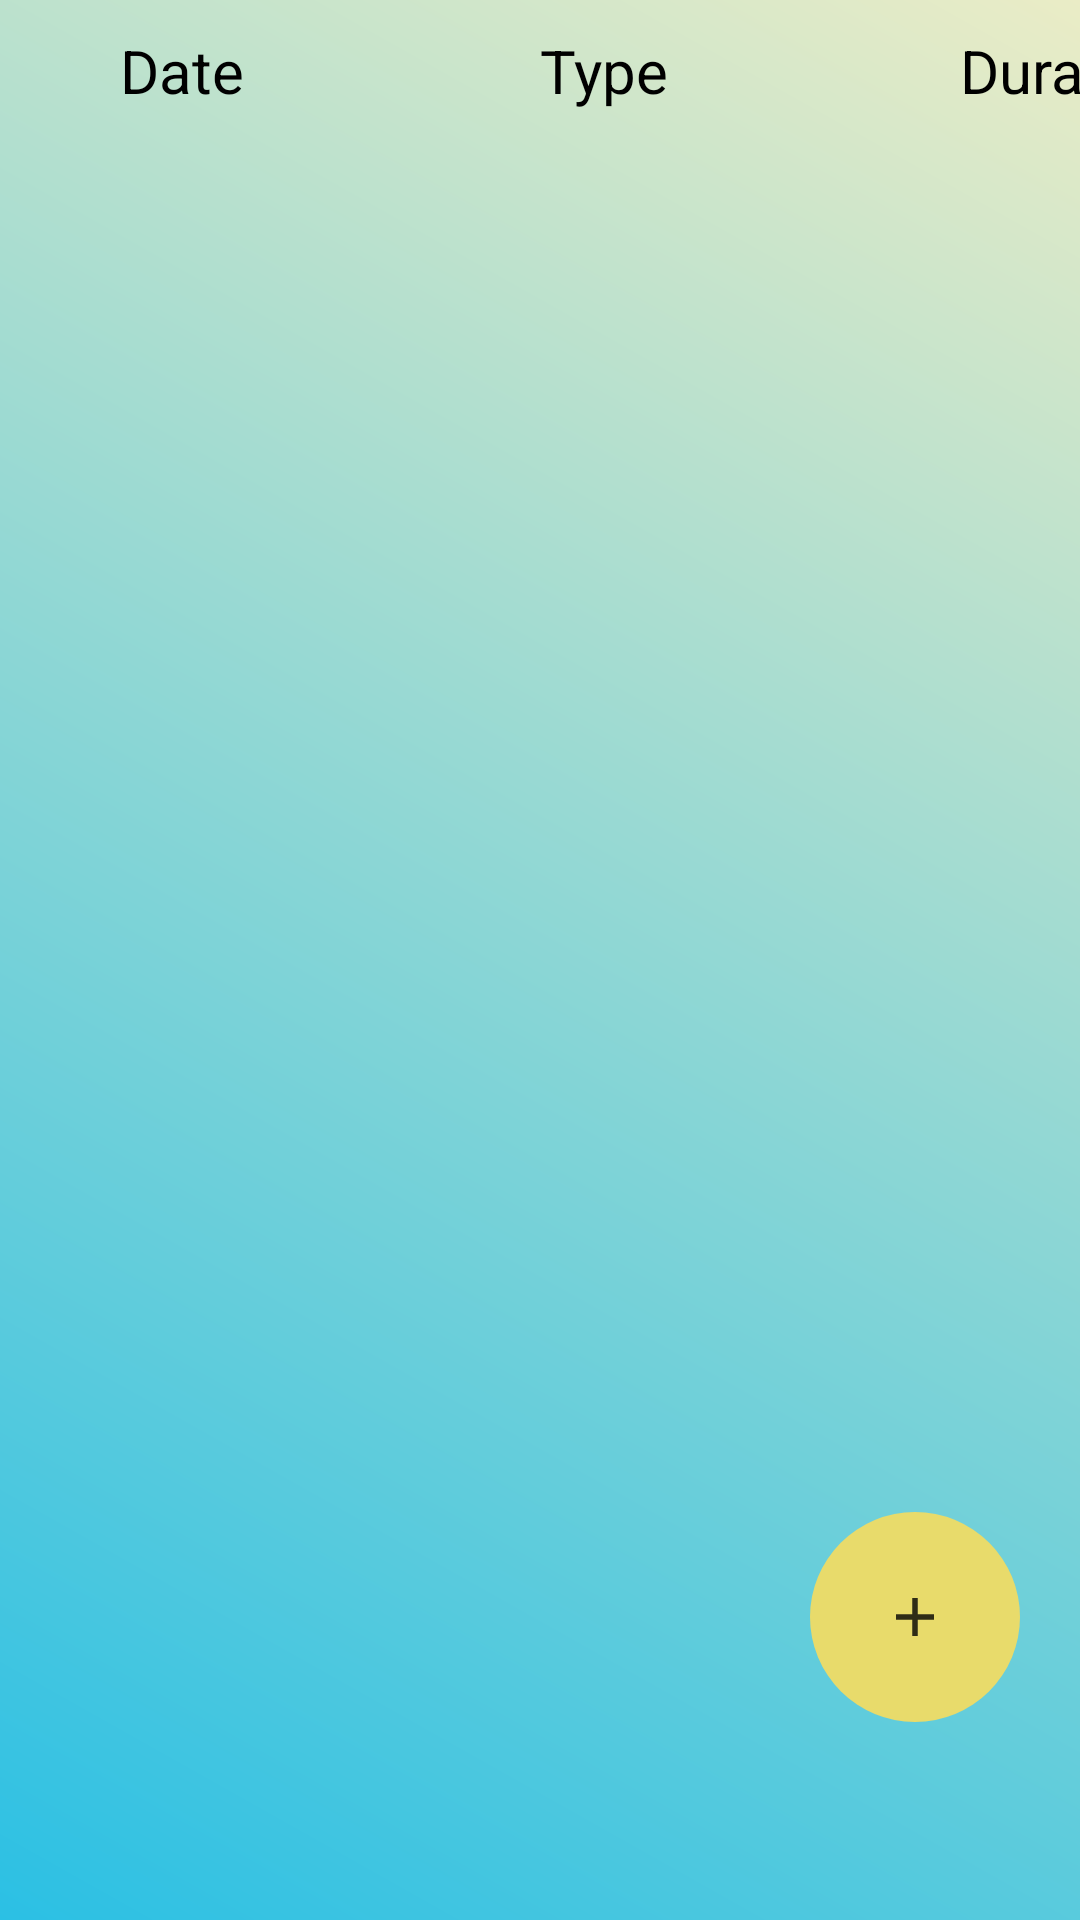

Layout XML and referenced resources for this Android screen:
<!-- AndroidManifest.xml: application theme Theme.MyFinalProject -->
<!-- res/layout/activity_activities.xml -->
<?xml version="1.0" encoding="utf-8"?>
<androidx.constraintlayout.widget.ConstraintLayout xmlns:android="http://schemas.android.com/apk/res/android"
    xmlns:app="http://schemas.android.com/apk/res-auto"
    xmlns:tools="http://schemas.android.com/tools"
    android:layout_width="fill_parent"
    android:layout_height="fill_parent"
    android:orientation="vertical"
    android:background="@drawable/gradient"
    tools:context=".ActivitiesActivity">

    <TextView
        android:layout_width="wrap_content"
        android:layout_height="wrap_content"
        android:text="@string/type"
        android:textSize="20sp"
        android:textColor="@color/black"
        android:layout_marginLeft="180dp"
        android:layout_marginTop="10dp"
        app:layout_constraintTop_toTopOf="parent"
        app:layout_constraintLeft_toLeftOf="parent"/>

    <TextView
        android:layout_width="wrap_content"
        android:layout_height="wrap_content"
        android:layout_marginLeft="40dp"
        android:layout_marginTop="10dp"
        android:text="@string/date"
        android:textSize="20sp"
        android:textColor="@color/black"
        app:layout_constraintStart_toStartOf="parent"
        app:layout_constraintTop_toTopOf="parent" />

    <TextView
        android:layout_width="wrap_content"
        android:layout_height="wrap_content"
        android:text="@string/duration"
        android:textSize="20sp"
        android:textColor="@color/black"
        android:layout_marginLeft="320dp"
        android:layout_marginTop="10dp"
        app:layout_constraintTop_toTopOf="parent"
        app:layout_constraintLeft_toLeftOf="parent"/>

    <androidx.recyclerview.widget.RecyclerView
        android:id="@+id/activitiesrecyclerview"
        android:layout_width="match_parent"
        android:layout_height="300dp"
        android:layout_marginTop="50dp"
        app:layout_constraintTop_toTopOf="parent"
        app:layout_constraintLeft_toLeftOf="parent" />

    <ImageButton
        android:id="@+id/btnAddActivity"
        android:layout_width="70dp"
        android:layout_height="70dp"
        android:layout_marginTop="504dp"
        android:layout_marginRight="20dp"
        android:background="@drawable/btn_background"
        android:src="@drawable/ic_action_add"
        app:layout_constraintRight_toRightOf="parent"
        app:layout_constraintTop_toTopOf="parent" />


</androidx.constraintlayout.widget.ConstraintLayout>
<!-- resources referenced by this layout -->
<resources>
  <color name="black">#FF000000</color>
  <!-- drawable btn_background (drawable) -->
  <?xml version="1.0" encoding="utf-8"?>
  <shape xmlns:android="http://schemas.android.com/apk/res/android" android:shape="rectangle">
      <size android:height="60dp" android:width="60dp"/>
      <solid android:color="#E8DB6B" />
  
      <corners android:radius="60dp"/>
  
  </shape>
  <!-- drawable gradient (drawable) -->
  <?xml version="1.0" encoding="utf-8"?>
  <shape xmlns:android="http://schemas.android.com/apk/res/android">
      <gradient android:startColor="@color/bg1" android:endColor="@color/bg2" android:angle="45"/>
  </shape>
  <!-- drawable ic_action_add (drawable) -->
  <vector xmlns:android="http://schemas.android.com/apk/res/android"
      android:width="24dp"
      android:height="24dp"
      android:viewportWidth="24"
      android:viewportHeight="24"
      android:tint="#000000"
      android:alpha="0.8">
      <group android:scaleX="0.90909094"
          android:scaleY="0.90909094"
          android:translateX="1.0909091"
          android:translateY="1.0909091">
          <path
              android:fillColor="@android:color/white"
              android:pathData="M19,13h-6v6h-2v-6H5v-2h6V5h2v6h6v2z"/>
      </group>
  </vector>
  <string name="date">Date</string>
  <string name="duration">Duration</string>
  <string name="type">Type</string>
  <style name="Theme.MyFinalProject" parent="Theme.AppCompat.DayNight.DarkActionBar">
          
          <item name="colorPrimary">@color/purple_500</item>
          <item name="colorPrimaryVariant">@color/purple_700</item>
          <item name="colorOnPrimary">@color/white</item>
          
          <item name="colorSecondary">@color/teal_200</item>
          <item name="colorSecondaryVariant">@color/teal_700</item>
          <item name="colorOnSecondary">@color/black</item>
          
          <item name="android:statusBarColor">?attr/colorPrimaryVariant</item>
          
      </style>
  <color name="bg1">#2BC0E4</color>
  <color name="bg2">#EAECC6</color>
  <color name="purple_500">#7E59B3</color>
  <color name="purple_700">#FF3700B3</color>
  <color name="white">#FFFFFFFF</color>
  <color name="teal_200">#FF03DAC5</color>
  <color name="teal_700">#FF018786</color>
</resources>
